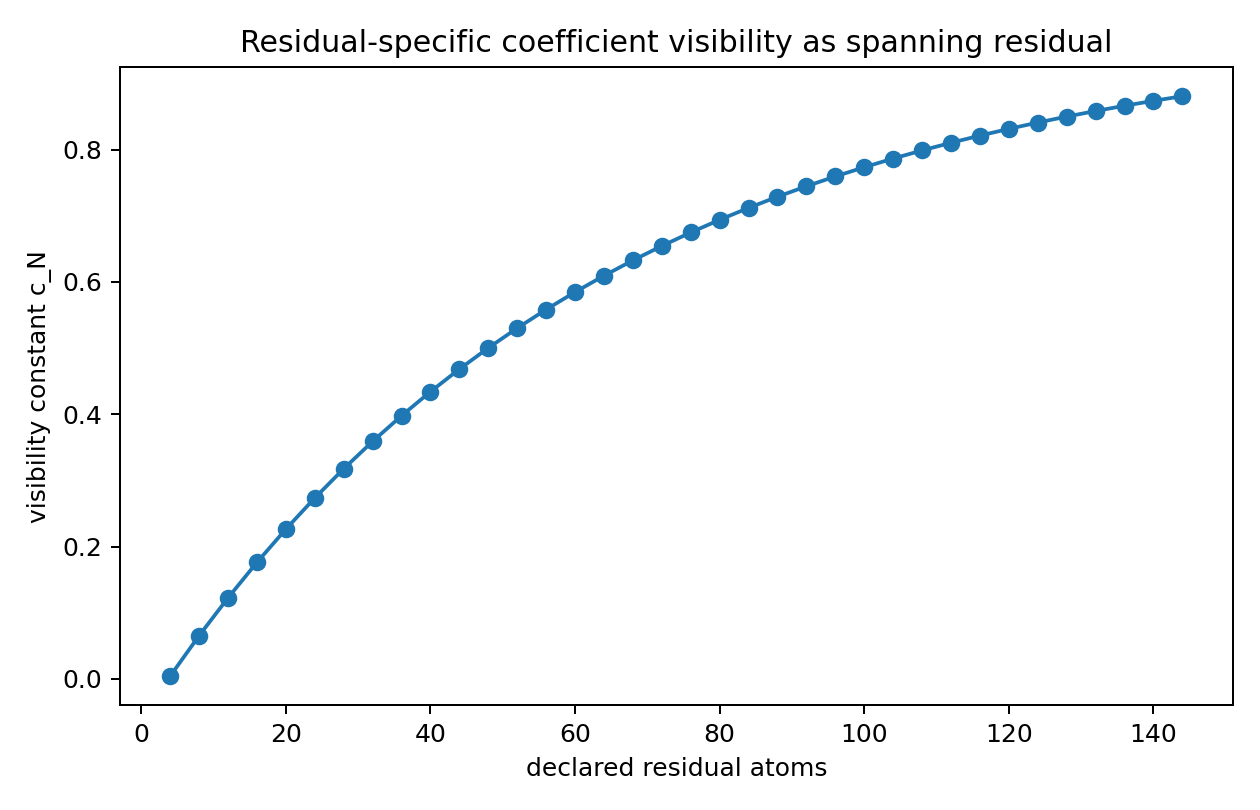

The table this chart was drawn from, first rows:
atoms, epsilon, c_N, interpretation
4, 0.9979, 0.004252, spanning residual of constructible famil…
8, 0.9668, 0.0653, spanning residual of constructible famil…
12, 0.9367, 0.1225, spanning residual of constructible famil…
16, 0.9077, 0.1761, spanning residual of constructible famil…
20, 0.8796, 0.2264, spanning residual of constructible famil…
24, 0.8524, 0.2735, spanning residual of constructible famil…
28, 0.8261, 0.3176, spanning residual of constructible famil…
32, 0.8006, 0.359, spanning residual of constructible famil…
36, 0.776, 0.3978, spanning residual of constructible famil…
40, 0.7522, 0.4342, spanning residual of constructible famil…
44, 0.7292, 0.4683, spanning residual of constructible famil…
48, 0.7069, 0.5003, spanning residual of constructible famil…
52, 0.6854, 0.5303, spanning residual of constructible famil…
56, 0.6645, 0.5584, spanning residual of constructible famil…
60, 0.6444, 0.5847, spanning residual of constructible famil…
64, 0.6249, 0.6095, spanning residual of constructible famil…
68, 0.6061, 0.6327, spanning residual of constructible famil…
72, 0.5878, 0.6544, spanning residual of constructible famil…
76, 0.5702, 0.6749, spanning residual of constructible famil…
80, 0.5531, 0.694, spanning residual of constructible famil…
84, 0.5367, 0.712, spanning residual of constructible famil…
88, 0.5207, 0.7289, spanning residual of constructible famil…
92, 0.5053, 0.7447, spanning residual of constructible famil…
96, 0.4903, 0.7596, spanning residual of constructible famil…
100, 0.4759, 0.7735, spanning residual of constructible famil…
104, 0.4619, 0.7866, spanning residual of constructible famil…
108, 0.4484, 0.7989, spanning residual of constructible famil…
112, 0.4354, 0.8104, spanning residual of constructible famil…
116, 0.4227, 0.8213, spanning residual of constructible famil…
120, 0.4105, 0.8315, spanning residual of constructible famil…
124, 0.3987, 0.841, spanning residual of constructible famil…
128, 0.3873, 0.85, spanning residual of constructible famil…
132, 0.3762, 0.8585, spanning residual of constructible famil…
136, 0.3655, 0.8664, spanning residual of constructible famil…
140, 0.3552, 0.8739, spanning residual of constructible famil…
144, 0.3452, 0.8809, spanning residual of constructible famil…
